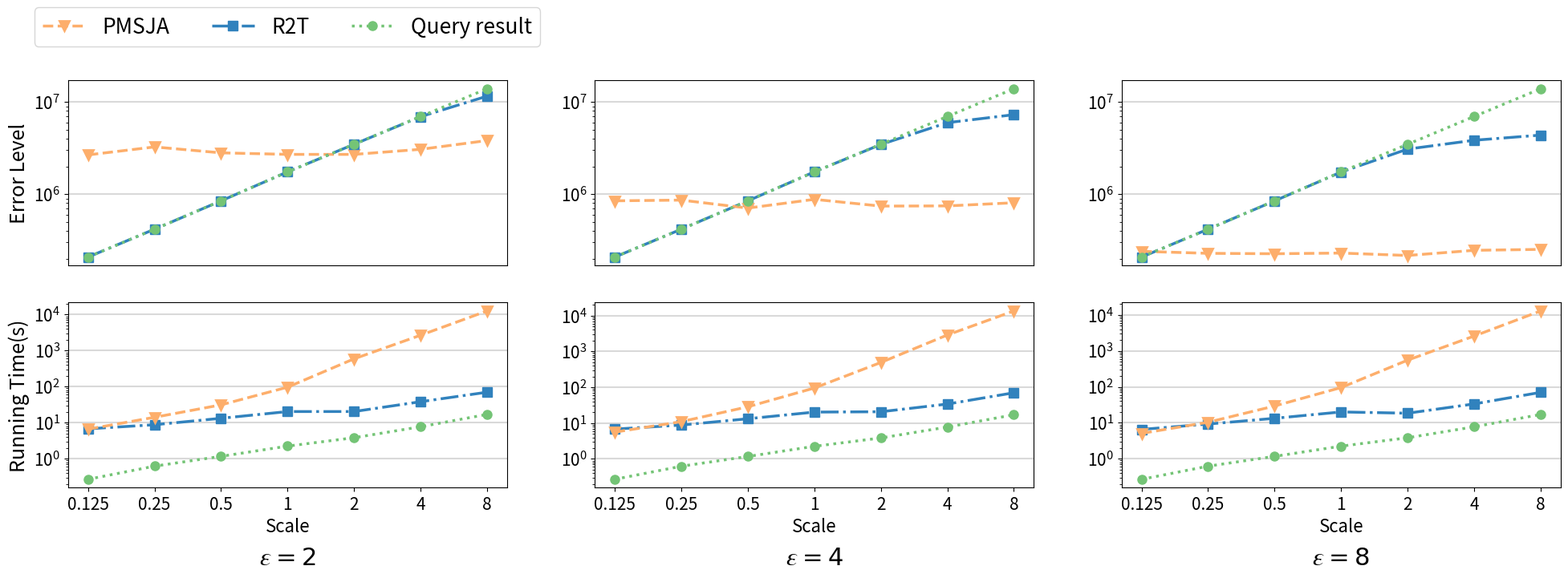

This figure's Python source: (Note: this script raises an exception after producing the figure.)
import matplotlib.pyplot as plt
import sys
import os
import math

def main(argv):

    q3_norm = [208068.52797370742,417534.29577496,847260.3423100653,1747882.7239739841,3482701.6775576896,6977686.651,13952619.74]
    q8_norm = [2741.318478,5458.507397,10947.11177,21979.85191,43848.8048,87543.83384,174953.8753]
    multi_q3_e2 = [2671531.1616266626, 3260782.5039237253, 2812042.6639533807, 2707081.7905214946, 2705032.7794909263, 3070957.3502686876, 3824192.624381522]
    multi_q3_e4 = [848404.6532741194, 863888.1224612383, 707516.2050091946, 880116.9285942015, 743681.7309743635, 747235.8733640099, 808074.9303249206]
    multi_q3_e8 = [240188.9342845397, 228498.3901893852, 226159.2035786215, 230020.87054049285, 216561.2997572179, 246324.18122343277, 252213.8372843353]
    multi_q8_e2 = [16186.357619984015, 20384.218834823212, 24078.129587590956, 27986.35178316641, 32566.43019528485, 34341.78988873536, 29901.79186069036]
    multi_q8_e4 = [5441.700420357734, 6656.599608876189, 8003.496363162348, 9182.900618566453, 8926.290028248031, 9827.83371341682, 9165.330470511091]
    multi_q8_e8 = [1944.2725406062, 2378.997602730589, 3207.6204372044863, 2485.185790030577, 2617.619817105748, 2445.598961978577, 2940.6958658331732]
    r2t_q3_e2 = [208068.52797370742, 417534.29577496, 847260.3423100653, 1747882.7239739841, 3482701.6775576896, 6944252.303884126, 11592989.788942158]
    r2t_q3_e4 = [208068.52797370742, 417534.29577496, 847260.3423100653, 1747880.9407661285, 3465990.833792901, 5974145.937485915, 7297421.338709018]
    r2t_q3_e8 = [208068.52797370742, 417534.29577496, 847260.3423100653, 1740019.4374385094, 3088921.855084604, 3852405.3945533317, 4379614.574919878]
    r2t_q8_e2 = [2741.3184783968463, 5458.5073967156995, 10947.111765210037, 21979.85191032915, 43692.75359937085, 72521.12679451822, 91295.88852064167]
    r2t_q8_e4 = [2741.3184783968463, 5458.5073967156995, 10947.111765210037, 21916.543010721187, 37095.00140053172, 47048.48794660848, 60438.661147263956]
    r2t_q8_e8 = [2741.3184783968463, 5458.5073967156995, 10931.14882622213, 19826.36530751677, 24927.89290428883, 32376.295531954747, 37227.824252724]
    multi_q3_e2_t = [5.844515633583069, 12.607048606872558, 28.366321182250978, 91.58172206878662, 585.1216249704361, 2664.29621219635, 12613.746334648133]
    multi_q3_e4_t = [4.7783112049102785, 9.380989146232604, 25.46814396381378, 89.49868357181549, 481.6052212953567, 2852.74926097393, 13403.033118891715]
    multi_q3_e8_t = [4.276804900169372, 8.79414632320404, 26.32092413902283, 89.9076878786087, 541.2616533279419, 2553.7905626296997, 12756.810922288894]
    multi_q8_e2_t = [2.445045256614685, 4.720580804347992, 9.458019828796386, 19.0167262673378, 30.55252207517624, 50.15231604576111, 101.60361292362214]
    multi_q8_e4_t = [2.364026701450348, 4.65984674692154, 9.063939249515533, 18.50276870727539, 26.82757612466812, 51.89220787286759, 105.28431171178818]
    multi_q8_e8_t = [2.139290118217468, 4.344321084022522, 7.316500127315521, 12.351904714107514, 23.856527876853942, 50.787468421459195, 99.96795036792756]
    r2t_q3_e2_t = [5.979205250740051, 7.228609991073609, 10.297780609130859, 14.831916546821594, 10.983900260925292, 18.824261522293092, 26.692825770378114]
    r2t_q3_e4_t = [5.983881545066834, 7.2215039253234865, 10.196041584014893, 14.63450756072998, 11.208322834968566, 14.423419165611268, 26.32177357673645]
    r2t_q3_e8_t = [5.759925532341003, 7.667277383804321, 10.33031804561615, 14.426141858100891, 8.969045615196228, 13.968373560905457, 26.332325649261474]
    r2t_q8_e2_t = [7.355680298805237, 7.327828383445739, 7.3799148321151735, 7.775554418563843, 9.602885818481445, 12.867404675483703, 18.25649423599243]
    r2t_q8_e4_t = [7.365569424629212, 7.353875637054443, 7.554672431945801, 7.836424016952515, 9.687653851509094, 12.857036638259888, 18.195739412307738]
    r2t_q8_e8_t = [7.186484146118164, 7.202412152290345, 7.502514004707336, 7.926180338859558, 9.660654401779174, 12.877122402191162, 18.280356407165527]
    q3_t = [0.270414972,0.625949645,1.171914363,2.252792358,3.848053002,7.762633753,17.07959697]
    q8_t = [0.359623861,0.76525569,0.804084468,0.990594721,2.214243412,4.207965422,8.373177719]
    q3_info = [0.8143151044845581,1.5985900163650513,3.0247764110565187, 5.648025989532471, 9.536720204353333,19.55634970664978,43.89059467315674]
    q8_info = [0.944792366027832,1.8113633155822755,2.015710878372192,2.8039154052734374,5.801902770996094,11.207851576805115,22.17929599285126]

    for i in range(7):
        multi_q3_e2_t[i]+=q3_info[i]
        multi_q3_e4_t[i]+=q3_info[i]
        multi_q3_e8_t[i]+=q3_info[i]
        r2t_q3_e2_t[i]+=q3_info[i]
        r2t_q3_e4_t[i]+=q3_info[i]
        r2t_q3_e8_t[i]+=q3_info[i]
        multi_q8_e2_t[i]+=q8_info[i]
        multi_q8_e4_t[i]+=q8_info[i]
        multi_q8_e8_t[i]+=q8_info[i]
        r2t_q8_e2_t[i]+=q8_info[i]
        r2t_q8_e4_t[i]+=q8_info[i]
        r2t_q8_e8_t[i]+=q8_info[i]
        
    x=['0.125', '0.25', '0.5', '1', '2', '4', '8']
    fig, axes = plt.subplots(2,3, figsize=(24, 6.6))
    axes[0][0].tick_params(axis='both', which='major', labelsize=15)
    axes[0][0].axhline(y=1000000,ls="-",c=plt.cm.tab20c(19))
    axes[0][0].axhline(y=10000000,ls="-",c=plt.cm.tab20c(19))

    axes[0][0].set_facecolor("white")
    axes[0][0].plot(x, multi_q3_e2,linewidth = 2.5, linestyle = '--',label='PMSJA',
        marker = 'v',markersize = 8,color=plt.cm.tab20c(6),
        markeredgecolor=plt.cm.tab20c(6),markeredgewidth = 2,markerfacecolor=plt.cm.tab20c(6))
    axes[0][0].plot(x, r2t_q3_e2,linewidth = 2.5, linestyle = '-.',label='R2T',
        marker = 's',markersize = 8,color=plt.cm.tab20c(0),
        markeredgecolor=plt.cm.tab20c(0),markeredgewidth = 1,markerfacecolor=plt.cm.tab20c(0))

    axes[0][0].plot(x, q3_norm,linewidth = 2.5,linestyle = ':',label='Query result',
        marker = 'o',markersize = 8,color=plt.cm.tab20c(9),
        markeredgecolor=plt.cm.tab20c(9),markeredgewidth = 1,markerfacecolor=plt.cm.tab20c(9))
    axes[0][0].set_ylabel("Error Level",fontsize=18)
    axes[0][0].legend(bbox_to_anchor=(0.1, 0.45, 1, 1),fontsize=19,ncol=3, facecolor="white")
    axes[0][0].set_yscale('log')
    axes[0][0].set_xticks([])


    axes[0][1].tick_params(axis='both', which='major', labelsize=15)
    axes[0][1].set_facecolor("white")
    axes[0][1].axhline(y=1000000,ls="-",c=plt.cm.tab20c(19))
    axes[0][1].axhline(y=10000000,ls="-",c=plt.cm.tab20c(19))

    axes[0][1].plot(x, r2t_q3_e4,linewidth = 2.5, linestyle = '-.',label='R2T',
        marker = 's',markersize = 8,color=plt.cm.tab20c(0),
        markeredgecolor=plt.cm.tab20c(0),markeredgewidth = 1,markerfacecolor=plt.cm.tab20c(0))
    axes[0][1].plot(x, multi_q3_e4,linewidth = 2.5, linestyle = '--',label='PMSJA',
        marker = 'v',markersize = 8,color=plt.cm.tab20c(6),
        markeredgecolor=plt.cm.tab20c(6),markeredgewidth = 2,markerfacecolor=plt.cm.tab20c(6))
    axes[0][1].plot(x, q3_norm,linewidth = 2.5,linestyle = ':',label='Query result',
        marker = 'o',markersize = 8,color=plt.cm.tab20c(9),
        markeredgecolor=plt.cm.tab20c(9),markeredgewidth = 1,markerfacecolor=plt.cm.tab20c(9))
    axes[0][1].set_yscale('log')
    #axes[0][1].set_title("$\mathbf{Q}_{3}$",fontsize=25, y=1.12)
    axes[0][1].set_xticks([])


    axes[0][2].tick_params(axis='both', which='major', labelsize=15)
    axes[0][2].set_facecolor("white")
    axes[0][2].axhline(y=1000000,ls="-",c=plt.cm.tab20c(19))
    axes[0][2].axhline(y=10000000,ls="-",c=plt.cm.tab20c(19))

    axes[0][2].plot(x, r2t_q3_e8,linewidth = 2.5, linestyle = '-.',label='R2T',
        marker = 's',markersize = 8,color=plt.cm.tab20c(0),
        markeredgecolor=plt.cm.tab20c(0),markeredgewidth = 1,markerfacecolor=plt.cm.tab20c(0))
    axes[0][2].plot(x, multi_q3_e8,linewidth = 2.5, linestyle = '--',label='PMSJA',
        marker = 'v',markersize = 8,color=plt.cm.tab20c(6),
        markeredgecolor=plt.cm.tab20c(6),markeredgewidth = 2,markerfacecolor=plt.cm.tab20c(6))
    axes[0][2].plot(x, q3_norm,linewidth = 2.5,linestyle = ':',label='Query result',
        marker = 'o',markersize = 8,color=plt.cm.tab20c(9),
        markeredgecolor=plt.cm.tab20c(9),markeredgewidth = 1,markerfacecolor=plt.cm.tab20c(9))
    axes[0][2].set_yscale('log')
    axes[0][2].set_xticks([])



    axes[1][0].tick_params(axis='both', which='major', labelsize=15)
    axes[1][0].set_facecolor("white")
    axes[1][0].axhline(y=10,ls="-",c=plt.cm.tab20c(19))
    axes[1][0].axhline(y=100,ls="-",c=plt.cm.tab20c(19))
    axes[1][0].axhline(y=1000,ls="-",c=plt.cm.tab20c(19))
    axes[1][0].axhline(y=10000,ls="-",c=plt.cm.tab20c(19))
    axes[1][0].axhline(y=1,ls="-",c=plt.cm.tab20c(19))
    axes[1][0].plot(x, r2t_q3_e2_t,linewidth = 2.5, linestyle = '-.',label='R2T',
        marker = 's',markersize = 8,color=plt.cm.tab20c(0),
        markeredgecolor=plt.cm.tab20c(0),markeredgewidth = 1,markerfacecolor=plt.cm.tab20c(0))
    axes[1][0].plot(x, multi_q3_e2_t,linewidth = 2.5, linestyle = '--',label='PMSJA',
        marker = 'v',markersize = 8,color=plt.cm.tab20c(6),
        markeredgecolor=plt.cm.tab20c(6),markeredgewidth = 2,markerfacecolor=plt.cm.tab20c(6))
    axes[1][0].plot(x, q3_t,linewidth = 2.5,linestyle = ':',label='Query result',
        marker = 'o',markersize = 8,color=plt.cm.tab20c(9),
        markeredgecolor=plt.cm.tab20c(9),markeredgewidth = 1,markerfacecolor=plt.cm.tab20c(9))
    axes[1][0].set_yscale('log')
    axes[1][0].set_ylabel("Running Time(s)",fontsize=18)
    axes[1][0].set_xlabel("Scale",fontsize=16)

    axes[1][1].tick_params(axis='both', which='major', labelsize=15)
    axes[1][1].set_facecolor("white")
    axes[1][1].axhline(y=100,ls="-",c=plt.cm.tab20c(19))
    axes[1][1].axhline(y=10,ls="-",c=plt.cm.tab20c(19))
    axes[1][1].axhline(y=10000,ls="-",c=plt.cm.tab20c(19))
    axes[1][1].axhline(y=1000,ls="-",c=plt.cm.tab20c(19))
    axes[1][1].axhline(y=1,ls="-",c=plt.cm.tab20c(19))
    axes[1][1].plot(x, r2t_q3_e4_t,linewidth = 2.5, linestyle = '-.',label='R2T',
        marker = 's',markersize = 8,color=plt.cm.tab20c(0),
        markeredgecolor=plt.cm.tab20c(0),markeredgewidth = 1,markerfacecolor=plt.cm.tab20c(0))
    axes[1][1].plot(x, multi_q3_e4_t,linewidth = 2.5, linestyle = '--',label='PMSJA',
        marker = 'v',markersize = 8,color=plt.cm.tab20c(6),
        markeredgecolor=plt.cm.tab20c(6),markeredgewidth = 2,markerfacecolor=plt.cm.tab20c(6))
    axes[1][1].plot(x, q3_t,linewidth = 2.5,linestyle = ':',label='Query result',
        marker = 'o',markersize = 8,color=plt.cm.tab20c(9),
        markeredgecolor=plt.cm.tab20c(9),markeredgewidth = 1,markerfacecolor=plt.cm.tab20c(9))
    axes[1][1].set_yscale('log')
    axes[1][1].set_xlabel("Scale",fontsize=16)

    axes[1][2].tick_params(axis='both', which='major', labelsize=15)
    axes[1][2].set_facecolor("white")
    axes[1][2].axhline(y=100,ls="-",c=plt.cm.tab20c(19))
    axes[1][2].axhline(y=10,ls="-",c=plt.cm.tab20c(19))
    axes[1][2].axhline(y=10000,ls="-",c=plt.cm.tab20c(19))
    axes[1][2].axhline(y=1000,ls="-",c=plt.cm.tab20c(19))
    axes[1][2].axhline(y=1,ls="-",c=plt.cm.tab20c(19))
    axes[1][2].plot(x, r2t_q3_e8_t,linewidth = 2.5, linestyle = '-.',label='R2T',
        marker = 's',markersize = 8,color=plt.cm.tab20c(0),
        markeredgecolor=plt.cm.tab20c(0),markeredgewidth = 1,markerfacecolor=plt.cm.tab20c(0))
    axes[1][2].plot(x, multi_q3_e8_t,linewidth = 2.5, linestyle = '--',label='PMSJA',
        marker = 'v',markersize = 8,color=plt.cm.tab20c(6),
        markeredgecolor=plt.cm.tab20c(6),markeredgewidth = 2,markerfacecolor=plt.cm.tab20c(6))
    axes[1][2].plot(x, q3_t,linewidth = 2.5,linestyle = ':',label='Query result',
        marker = 'o',markersize = 8,color=plt.cm.tab20c(9),
        markeredgecolor=plt.cm.tab20c(9),markeredgewidth = 1,markerfacecolor=plt.cm.tab20c(9))
    axes[1][2].set_yscale('log')
    axes[1][2].set_xlabel("Scale",fontsize=16)  
    axes[1][2].set_title('$𝜀 =8$', y=-0.45, fontsize=22)
    axes[1][1].set_title('$𝜀=4$', y=-0.45, fontsize=22)
    axes[1][0].set_title('$𝜀=2$', y=-0.45, fontsize=22)

    plt.savefig("../Figure/Scalability1.pdf", bbox_inches='tight')



if __name__ == "__main__":
   main(sys.argv[1:])
